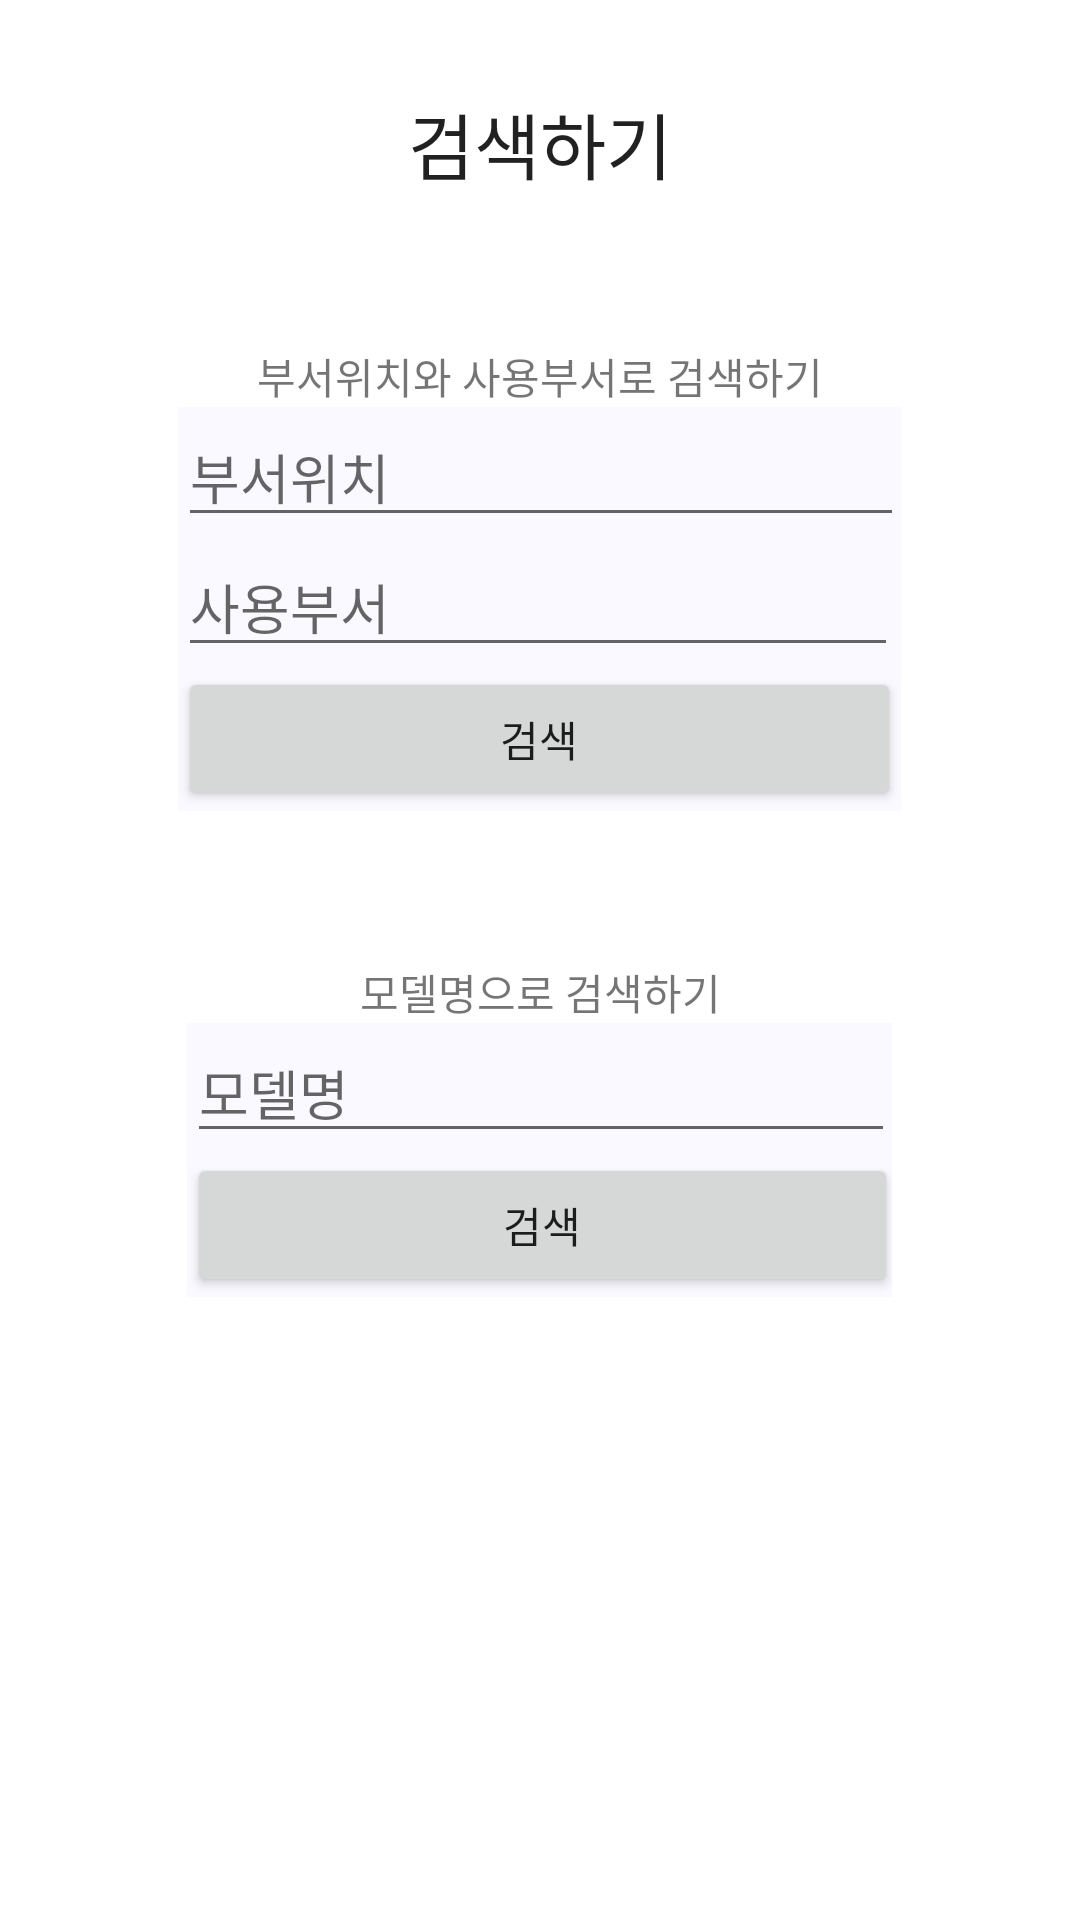

Here is an Android app screen rendered from its layout file. Give the layout XML and the strings, colors and styles it references.
<!-- AndroidManifest.xml: application theme AppTheme.NoActionBar -->
<!-- res/layout/search.xml -->
<?xml version="1.0" encoding="utf-8"?>
<LinearLayout xmlns:android="http://schemas.android.com/apk/res/android"
    xmlns:app="http://schemas.android.com/apk/res-auto"
    android:orientation="vertical"
    android:layout_width="match_parent"
    android:layout_height="match_parent"
    android:background="@android:color/background_light"

    >


    <TextView
        android:id="@+id/textView"
        android:layout_width="match_parent"
        android:layout_height="wrap_content"
        android:text="검색하기"
        android:textAppearance="@style/TextAppearance.AppCompat.Headline"
        android:layout_marginTop="30dp"
        android:gravity="center"/>

    <TextView
        android:id="@+id/textView2"
        android:layout_width="match_parent"
        android:layout_height="wrap_content"
        android:text="부서위치와 사용부서로 검색하기"
        android:layout_marginTop="50dp"
        android:gravity="center"/>



        <LinearLayout
            android:layout_width="241dp"
            android:layout_height="wrap_content"
            android:orientation="vertical"
            android:layout_gravity="center"
            android:background="#f9f9ff">

            <AutoCompleteTextView
                android:id="@+id/search_dept_center"
                android:layout_width="242dp"
                android:layout_height="wrap_content"
                android:completionHint="pick an item"
                android:completionThreshold="1"
                android:hint="부서위치"
                android:imeOptions="actionNext"
                android:inputType="text" />

            <AutoCompleteTextView
                android:id="@+id/search_dept_user"
                android:layout_width="240dp"
                android:layout_height="wrap_content"
                android:completionHint="pick an item"
                android:completionThreshold="1"
                android:hint="사용부서"
                android:imeOptions="actionDone"
                android:inputType="text" />
            <Button
                android:id="@+id/search_by_dept"
                android:layout_width="match_parent"
                android:layout_height="match_parent"
                android:text="검색" />
        </LinearLayout>



    <TextView
        android:id="@+id/textView3"
        android:layout_width="match_parent"
        android:layout_height="wrap_content"
        android:text="모델명으로 검색하기"
        android:layout_marginTop="50dp"
        android:gravity="center"/>

    <LinearLayout
        android:layout_width="235dp"
        android:layout_height="wrap_content"
        android:orientation="vertical"
        android:layout_gravity="center"
        android:background="#f9f9ff"    >
            <AutoCompleteTextView
                android:id="@+id/equip_model"
                android:layout_width="236dp"
                android:layout_height="wrap_content"
                android:completionHint="pick an item"
                android:completionThreshold="1"
                android:inputType="text"
                android:imeOptions="actionDone"
                android:hint="모델명" />
        <Button
            android:id="@+id/search_by_model"
            android:layout_width="237dp"
            android:layout_height="match_parent"
            android:text="검색" />
    </LinearLayout>
</LinearLayout>
<!-- resources referenced by this layout -->
<resources>
  <style name="AppTheme.NoActionBar">
          <item name="windowActionBar">false</item>
          <item name="windowNoTitle">true</item>
      </style>
</resources>
